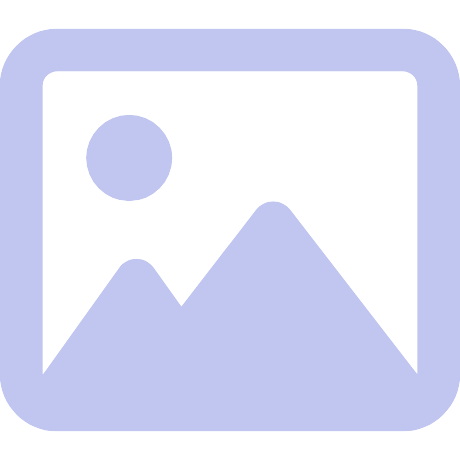
t = 0.00 s
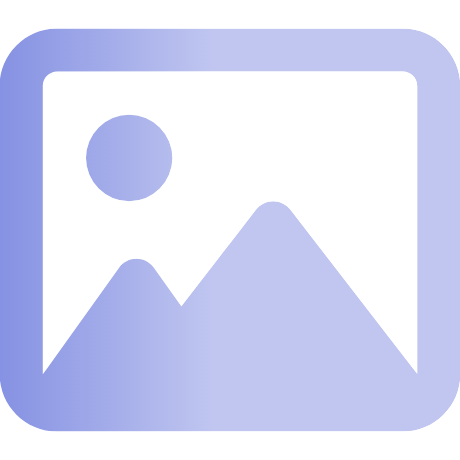
t = 0.38 s
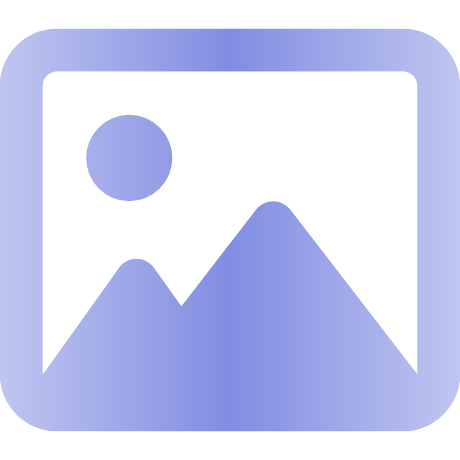
t = 0.75 s
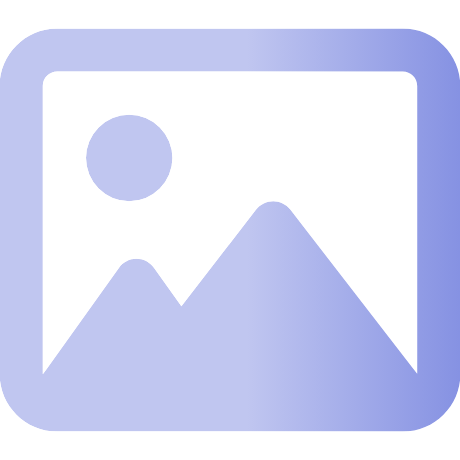
t = 1.13 s

The animated SVG that drew these frames (rendered in a browser with its animation timeline set to each time). Animation: 1 SMIL element (animate=1); one cycle of 1.50 s, repeats indefinitely.

<svg xmlns='http://www.w3.org/2000/svg' aria-hidden='true' height='64' role='img' viewBox='0 0 512 512' width='64' style='transform: scale(0.9);display:inline-block;fill:#4255d355;user-select:none;vertical-align:middle; position: relative;'>
  <defs>
    <linearGradient id="shine-gradient" x1="0" y1="0" x2="1" y2="0">
      <stop offset="0%" stop-color="rgba(66, 85, 211, 0)" />
      <stop offset="50%" stop-color="rgba(66, 85, 211, 0.5)" />
      <stop offset="100%" stop-color="rgba(66, 85, 211, 0)" />
    </linearGradient>
    <clipPath id="clip-shine">
      <path d="M448 80c8.8 0 16 7.2 16 16l0 319.8-5-6.5-136-176c-4.5-5.9-11.6-9.3-19-9.3s-14.4 3.4-19 9.3L202 340.7l-30.5-42.7C167 291.7 159.8 288 152 288s-15 3.7-19.5 10.1l-80 112L48 416.3l0-.3L48 96c0-8.8 7.2-16 16-16l384 0zM64 32C28.7 32 0 60.7 0 96L0 416c0 35.3 28.7 64 64 64l384 0c35.3 0 64-28.7 64-64l0-320c0-35.3-28.7-64-64-64L64 32zm80 192a48 48 0 1 0 0-96 48 48 0 1 0 0 96z"/>
    </clipPath>
  </defs>
  <path d="M448 80c8.8 0 16 7.2 16 16l0 319.8-5-6.5-136-176c-4.5-5.9-11.6-9.3-19-9.3s-14.4 3.4-19 9.3L202 340.7l-30.5-42.7C167 291.7 159.8 288 152 288s-15 3.7-19.5 10.1l-80 112L48 416.3l0-.3L48 96c0-8.8 7.2-16 16-16l384 0zM64 32C28.7 32 0 60.7 0 96L0 416c0 35.3 28.7 64 64 64l384 0c35.3 0 64-28.7 64-64l0-320c0-35.3-28.7-64-64-64L64 32zm80 192a48 48 0 1 0 0-96 48 48 0 1 0 0 96z" fill="#4255d355" clip-path="url(#clip-shine)">
  </path>
  <rect width="100%" height="100%" fill="url(#shine-gradient)" clip-path="url(#clip-shine)">
    <animate attributeName="x" from="-550" to="550" dur="1.5s" repeatCount="indefinite" />
  </rect>
  <style>
    path {
      fill: #4255d355;
    }
  </style>
</svg>
